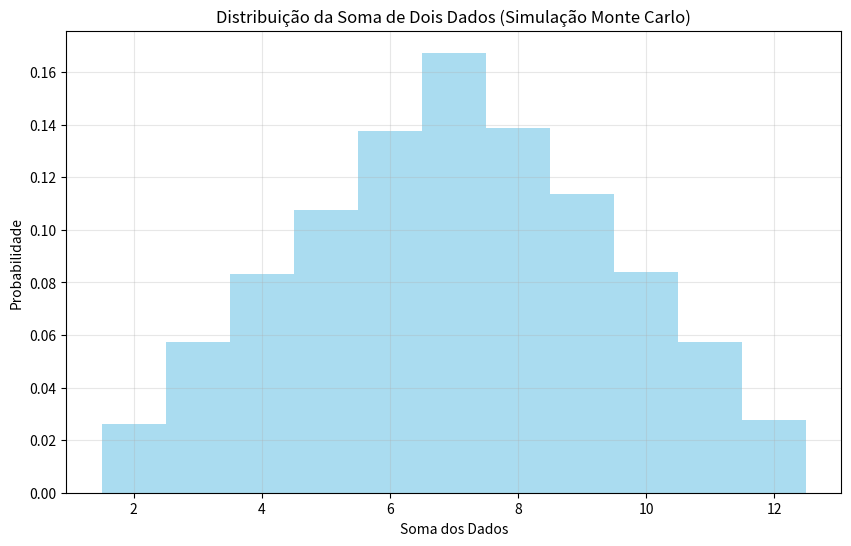
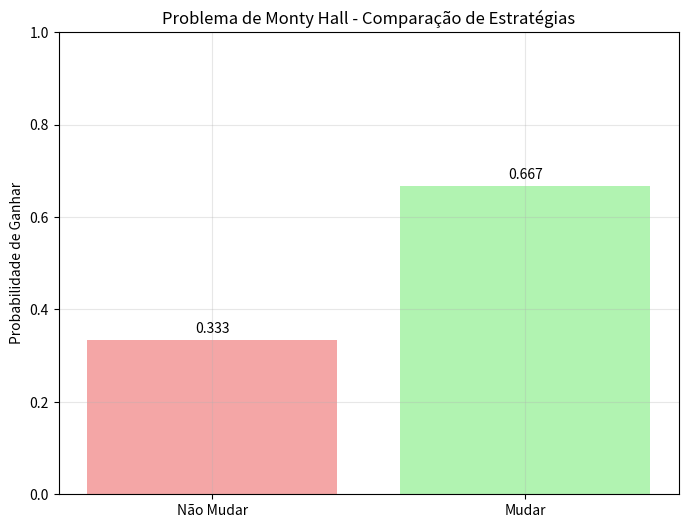
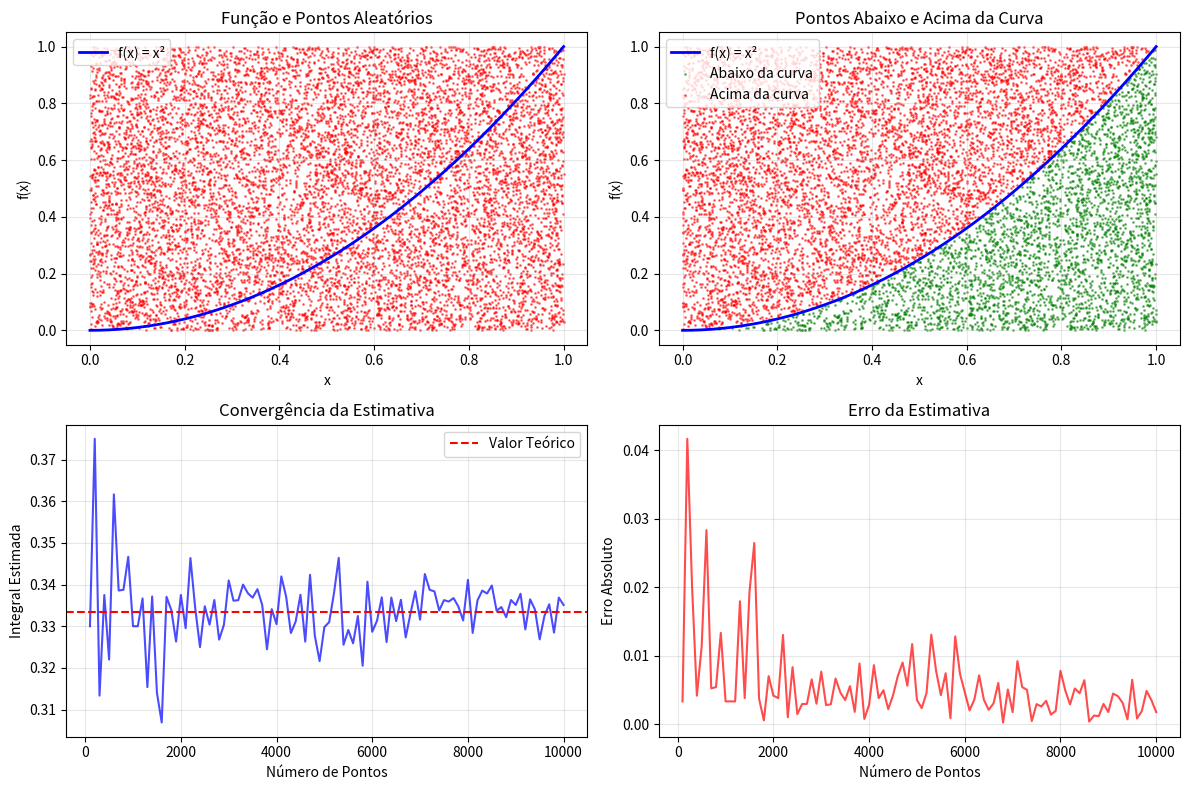
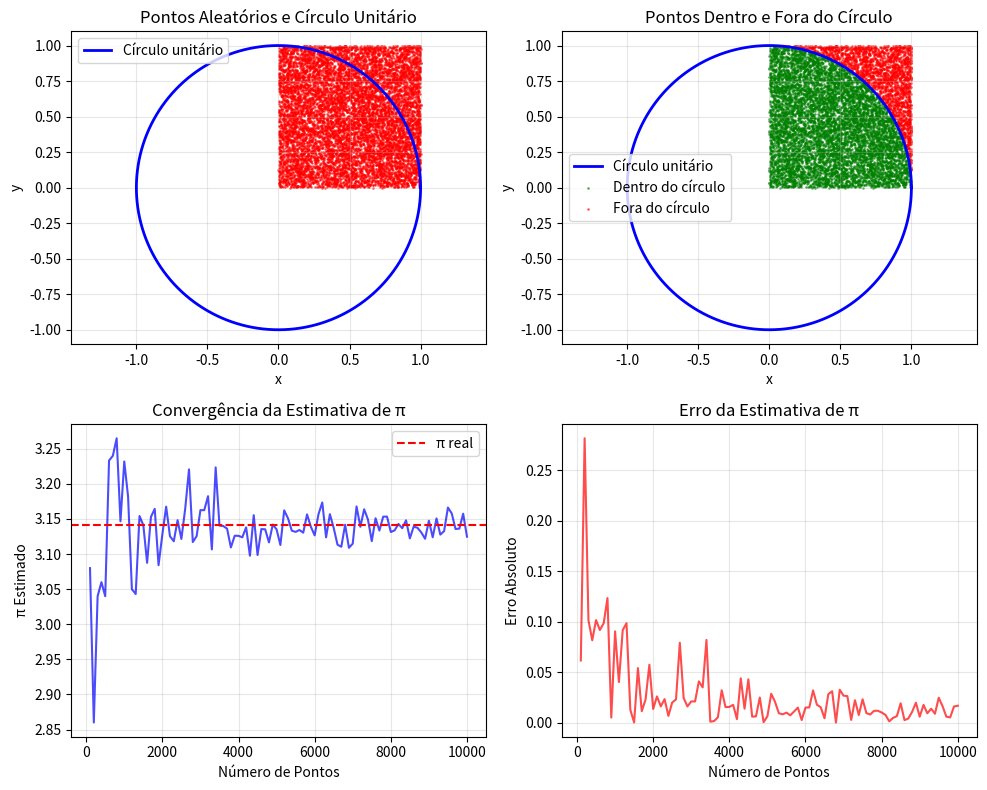

These charts were generated, in order, by the following Python code:
"""
Simulações Monte Carlo
Demonstra como usar simulação para resolver problemas probabilísticos

[redacted]
[redacted]
Emails: [email redacted] | [email redacted]
[redacted]
Data: Setembro 2025
"""

import numpy as np
import matplotlib.pyplot as plt
from scipy import stats
import random

class SimulacaoMonteCarlo:
    """
    Classe para realizar simulações Monte Carlo
    """
    
    def __init__(self, n_simulacoes=10000):
        self.n_simulacoes = n_simulacoes
        self.resultados = []
    
    def simular_lancamento_dados(self, n_dados=2, n_lancamentos=1):
        """
        Simula lançamento de dados
        """
        resultados = []
        for _ in range(self.n_simulacoes):
            lancamentos = []
            for _ in range(n_lancamentos):
                soma = sum(random.randint(1, 6) for _ in range(n_dados))
                lancamentos.append(soma)
            resultados.append(lancamentos)
        return resultados
    
    def simular_probabilidade_soma(self, soma_desejada, n_dados=2):
        """
        Simula a probabilidade de obter uma soma específica
        """
        sucessos = 0
        for _ in range(self.n_simulacoes):
            soma = sum(random.randint(1, 6) for _ in range(n_dados))
            if soma == soma_desejada:
                sucessos += 1
        
        probabilidade = sucessos / self.n_simulacoes
        return probabilidade
    
    def simular_problema_monty_hall(self):
        """
        Simula o problema de Monty Hall
        """
        sucessos_mudanca = 0
        sucessos_nao_mudanca = 0
        
        for _ in range(self.n_simulacoes):
            # Coloca o prêmio atrás de uma porta aleatória
            porta_premio = random.randint(1, 3)
            
            # Jogador escolhe uma porta aleatória
            porta_escolhida = random.randint(1, 3)
            
            # Monty abre uma porta que não tem o prêmio
            portas_disponiveis = [1, 2, 3]
            portas_disponiveis.remove(porta_premio)
            if porta_escolhida in portas_disponiveis:
                portas_disponiveis.remove(porta_escolhida)
            porta_aberta = random.choice(portas_disponiveis)
            
            # Estratégia: não mudar
            if porta_escolhida == porta_premio:
                sucessos_nao_mudanca += 1
            
            # Estratégia: mudar
            portas_restantes = [1, 2, 3]
            portas_restantes.remove(porta_escolhida)
            portas_restantes.remove(porta_aberta)
            nova_porta = portas_restantes[0]
            
            if nova_porta == porta_premio:
                sucessos_mudanca += 1
        
        prob_mudanca = sucessos_mudanca / self.n_simulacoes
        prob_nao_mudanca = sucessos_nao_mudanca / self.n_simulacoes
        
        return prob_mudanca, prob_nao_mudanca
    
    def simular_integral_monte_carlo(self, funcao, a, b, n_pontos=None):
        """
        Estima uma integral usando Monte Carlo
        """
        if n_pontos is None:
            n_pontos = self.n_simulacoes
        
        # Gera pontos aleatórios
        x_aleatorios = np.random.uniform(a, b, n_pontos)
        y_aleatorios = np.random.uniform(0, 1, n_pontos)
        
        # Avalia a função nos pontos
        valores_funcao = [funcao(x) for x in x_aleatorios]
        
        # Conta pontos abaixo da curva
        pontos_abaixo = sum(1 for i in range(n_pontos) 
                          if y_aleatorios[i] <= valores_funcao[i])
        
        # Estima a integral
        area_retangulo = (b - a) * 1.0
        integral_estimada = (pontos_abaixo / n_pontos) * area_retangulo
        
        return integral_estimada, x_aleatorios, y_aleatorios, valores_funcao

def exemplo_soma_dados():
    """
    Exemplo: Simulação da soma de dois dados
    """
    print("=== EXEMPLO: SOMA DE DOIS DADOS ===\n")
    
    # Cria simulador
    simulador = SimulacaoMonteCarlo(n_simulacoes=10000)
    
    print("1. SIMULAÇÃO DA SOMA DE DOIS DADOS:")
    
    # Simula múltiplas somas
    resultados = simulador.simular_lancamento_dados(n_dados=2, n_lancamentos=1)
    somas = [resultado[0] for resultado in resultados]
    
    # Conta frequências
    frequencias = {}
    for soma in somas:
        frequencias[soma] = frequencias.get(soma, 0) + 1
    
    print("   Soma | Frequência | Probabilidade")
    print("   -----|------------|--------------")
    for soma in sorted(frequencias.keys()):
        freq = frequencias[soma]
        prob = freq / len(somas)
        print(f"   {soma:4d} | {freq:10d} | {prob:.3f}")
    
    # Compara com probabilidade teórica
    print(f"\n2. COMPARAÇÃO COM PROBABILIDADE TEÓRICA:")
    print("   Soma | Simulada | Teórica | Diferença")
    print("   -----|----------|---------|----------")
    
    for soma in range(2, 13):
        prob_simulada = simulador.simular_probabilidade_soma(soma)
        
        # Probabilidade teórica
        if soma <= 7:
            prob_teorica = (soma - 1) / 36
        else:
            prob_teorica = (13 - soma) / 36
        
        diferenca = abs(prob_simulada - prob_teorica)
        print(f"   {soma:4d} | {prob_simulada:.3f}    | {prob_teorica:.3f}    | {diferenca:.3f}")
    
    # Plota histograma
    plt.figure(figsize=(10, 6))
    plt.hist(somas, bins=11, range=(1.5, 12.5), density=True, alpha=0.7, color='skyblue')
    plt.xlabel('Soma dos Dados')
    plt.ylabel('Probabilidade')
    plt.title('Distribuição da Soma de Dois Dados (Simulação Monte Carlo)')
    plt.grid(True, alpha=0.3)
    plt.show()
    
    return simulador, somas

def exemplo_monty_hall():
    """
    Exemplo: Problema de Monty Hall
    """
    print("\n=== EXEMPLO: PROBLEMA DE MONTY HALL ===\n")
    
    # Cria simulador
    simulador = SimulacaoMonteCarlo(n_simulacoes=10000)
    
    print("1. PROBLEMA DE MONTY HALL:")
    print("   - 3 portas, 1 com prêmio")
    print("   - Jogador escolhe uma porta")
    print("   - Monty abre uma porta sem prêmio")
    print("   - Jogador pode mudar ou não")
    
    # Simula o problema
    prob_mudanca, prob_nao_mudanca = simulador.simular_problema_monty_hall()
    
    print(f"\n2. RESULTADOS DA SIMULAÇÃO:")
    print(f"   Estratégia: NÃO mudar")
    print(f"   Probabilidade de ganhar: {prob_nao_mudanca:.3f}")
    print(f"   Estratégia: MUDAR")
    print(f"   Probabilidade de ganhar: {prob_mudanca:.3f}")
    
    print(f"\n3. ANÁLISE:")
    print(f"   Diferença: {prob_mudanca - prob_nao_mudanca:.3f}")
    print(f"   É melhor mudar: {'Sim' if prob_mudanca > prob_nao_mudanca else 'Não'}")
    
    # Plota resultados
    estrategias = ['Não Mudar', 'Mudar']
    probabilidades = [prob_nao_mudanca, prob_mudanca]
    cores = ['lightcoral', 'lightgreen']
    
    plt.figure(figsize=(8, 6))
    barras = plt.bar(estrategias, probabilidades, color=cores, alpha=0.7)
    plt.ylabel('Probabilidade de Ganhar')
    plt.title('Problema de Monty Hall - Comparação de Estratégias')
    plt.ylim(0, 1)
    
    # Adiciona valores nas barras
    for barra, prob in zip(barras, probabilidades):
        plt.text(barra.get_x() + barra.get_width()/2, barra.get_height() + 0.01,
                f'{prob:.3f}', ha='center', va='bottom')
    
    plt.grid(True, alpha=0.3)
    plt.show()
    
    return prob_mudanca, prob_nao_mudanca

def exemplo_integral_monte_carlo():
    """
    Exemplo: Estimação de integral usando Monte Carlo
    """
    print("\n=== EXEMPLO: INTEGRAL MONTE CARLO ===\n")
    
    # Cria simulador
    simulador = SimulacaoMonteCarlo(n_simulacoes=10000)
    
    print("1. ESTIMAÇÃO DA INTEGRAL ∫₀¹ x² dx:")
    
    # Define a função
    def funcao(x):
        return x**2
    
    # Estima a integral
    integral_estimada, x_aleatorios, y_aleatorios, valores_funcao = simulador.simular_integral_monte_carlo(
        funcao, 0, 1, 10000)
    
    # Valor teórico
    integral_teorica = 1/3
    
    print(f"   Integral estimada: {integral_estimada:.6f}")
    print(f"   Integral teórica:  {integral_teorica:.6f}")
    print(f"   Erro absoluto:     {abs(integral_estimada - integral_teorica):.6f}")
    print(f"   Erro relativo:     {abs(integral_estimada - integral_teorica)/integral_teorica:.2%}")
    
    # Plota a simulação
    plt.figure(figsize=(12, 8))
    
    # Subplot 1: Função e pontos
    plt.subplot(2, 2, 1)
    x_plot = np.linspace(0, 1, 1000)
    y_plot = [funcao(x) for x in x_plot]
    plt.plot(x_plot, y_plot, 'b-', linewidth=2, label='f(x) = x²')
    plt.scatter(x_aleatorios, y_aleatorios, c='red', alpha=0.5, s=1)
    plt.xlabel('x')
    plt.ylabel('f(x)')
    plt.title('Função e Pontos Aleatórios')
    plt.legend()
    plt.grid(True, alpha=0.3)
    
    # Subplot 2: Pontos abaixo e acima da curva
    plt.subplot(2, 2, 2)
    pontos_abaixo = [i for i in range(len(x_aleatorios)) if y_aleatorios[i] <= valores_funcao[i]]
    pontos_acima = [i for i in range(len(x_aleatorios)) if y_aleatorios[i] > valores_funcao[i]]
    
    plt.plot(x_plot, y_plot, 'b-', linewidth=2, label='f(x) = x²')
    plt.scatter([x_aleatorios[i] for i in pontos_abaixo], 
               [y_aleatorios[i] for i in pontos_abaixo], 
               c='green', alpha=0.5, s=1, label='Abaixo da curva')
    plt.scatter([x_aleatorios[i] for i in pontos_acima], 
               [y_aleatorios[i] for i in pontos_acima], 
               c='red', alpha=0.5, s=1, label='Acima da curva')
    plt.xlabel('x')
    plt.ylabel('f(x)')
    plt.title('Pontos Abaixo e Acima da Curva')
    plt.legend()
    plt.grid(True, alpha=0.3)
    
    # Subplot 3: Convergência
    plt.subplot(2, 2, 3)
    n_pontos = range(100, 10001, 100)
    integrais_convergencia = []
    
    for n in n_pontos:
        integral, _, _, _ = simulador.simular_integral_monte_carlo(funcao, 0, 1, n)
        integrais_convergencia.append(integral)
    
    plt.plot(n_pontos, integrais_convergencia, 'b-', alpha=0.7)
    plt.axhline(y=integral_teorica, color='r', linestyle='--', label='Valor Teórico')
    plt.xlabel('Número de Pontos')
    plt.ylabel('Integral Estimada')
    plt.title('Convergência da Estimativa')
    plt.legend()
    plt.grid(True, alpha=0.3)
    
    # Subplot 4: Erro
    plt.subplot(2, 2, 4)
    erros = [abs(integral - integral_teorica) for integral in integrais_convergencia]
    plt.plot(n_pontos, erros, 'r-', alpha=0.7)
    plt.xlabel('Número de Pontos')
    plt.ylabel('Erro Absoluto')
    plt.title('Erro da Estimativa')
    plt.grid(True, alpha=0.3)
    
    plt.tight_layout()
    plt.show()
    
    return integral_estimada, integral_teorica

def exemplo_estimacao_pi():
    """
    Exemplo: Estimação de π usando Monte Carlo
    """
    print("\n=== EXEMPLO: ESTIMAÇÃO DE π ===\n")
    
    print("1. MÉTODO DE MONTE CARLO PARA ESTIMAR π:")
    print("   - Gera pontos aleatórios no quadrado [0,1] × [0,1]")
    print("   - Conta quantos estão dentro do círculo unitário")
    print("   - π ≈ 4 × (pontos dentro do círculo) / (total de pontos)")
    
    # Parâmetros
    n_pontos = 10000
    
    # Gera pontos aleatórios
    x = np.random.uniform(0, 1, n_pontos)
    y = np.random.uniform(0, 1, n_pontos)
    
    # Conta pontos dentro do círculo
    distancias = np.sqrt(x**2 + y**2)
    pontos_dentro = np.sum(distancias <= 1)
    
    # Estima π
    pi_estimado = 4 * pontos_dentro / n_pontos
    
    print(f"\n2. RESULTADOS:")
    print(f"   Número de pontos: {n_pontos}")
    print(f"   Pontos dentro do círculo: {pontos_dentro}")
    print(f"   π estimado: {pi_estimado:.6f}")
    print(f"   π real: {np.pi:.6f}")
    print(f"   Erro absoluto: {abs(pi_estimado - np.pi):.6f}")
    print(f"   Erro relativo: {abs(pi_estimado - np.pi)/np.pi:.2%}")
    
    # Plota a simulação
    plt.figure(figsize=(10, 8))
    
    # Subplot 1: Pontos e círculo
    plt.subplot(2, 2, 1)
    theta = np.linspace(0, 2*np.pi, 1000)
    x_circulo = np.cos(theta)
    y_circulo = np.sin(theta)
    
    plt.plot(x_circulo, y_circulo, 'b-', linewidth=2, label='Círculo unitário')
    plt.scatter(x, y, c='red', alpha=0.5, s=1)
    plt.xlim(0, 1)
    plt.ylim(0, 1)
    plt.xlabel('x')
    plt.ylabel('y')
    plt.title('Pontos Aleatórios e Círculo Unitário')
    plt.legend()
    plt.grid(True, alpha=0.3)
    plt.axis('equal')
    
    # Subplot 2: Pontos dentro e fora
    plt.subplot(2, 2, 2)
    pontos_dentro_idx = distancias <= 1
    pontos_fora_idx = distancias > 1
    
    plt.plot(x_circulo, y_circulo, 'b-', linewidth=2, label='Círculo unitário')
    plt.scatter(x[pontos_dentro_idx], y[pontos_dentro_idx], 
               c='green', alpha=0.5, s=1, label='Dentro do círculo')
    plt.scatter(x[pontos_fora_idx], y[pontos_fora_idx], 
               c='red', alpha=0.5, s=1, label='Fora do círculo')
    plt.xlim(0, 1)
    plt.ylim(0, 1)
    plt.xlabel('x')
    plt.ylabel('y')
    plt.title('Pontos Dentro e Fora do Círculo')
    plt.legend()
    plt.grid(True, alpha=0.3)
    plt.axis('equal')
    
    # Subplot 3: Convergência
    plt.subplot(2, 2, 3)
    n_pontos_convergencia = range(100, 10001, 100)
    pi_estimados = []
    
    for n in n_pontos_convergencia:
        x_temp = np.random.uniform(0, 1, n)
        y_temp = np.random.uniform(0, 1, n)
        distancias_temp = np.sqrt(x_temp**2 + y_temp**2)
        pontos_dentro_temp = np.sum(distancias_temp <= 1)
        pi_estimado_temp = 4 * pontos_dentro_temp / n
        pi_estimados.append(pi_estimado_temp)
    
    plt.plot(n_pontos_convergencia, pi_estimados, 'b-', alpha=0.7)
    plt.axhline(y=np.pi, color='r', linestyle='--', label='π real')
    plt.xlabel('Número de Pontos')
    plt.ylabel('π Estimado')
    plt.title('Convergência da Estimativa de π')
    plt.legend()
    plt.grid(True, alpha=0.3)
    
    # Subplot 4: Erro
    plt.subplot(2, 2, 4)
    erros = [abs(pi_est - np.pi) for pi_est in pi_estimados]
    plt.plot(n_pontos_convergencia, erros, 'r-', alpha=0.7)
    plt.xlabel('Número de Pontos')
    plt.ylabel('Erro Absoluto')
    plt.title('Erro da Estimativa de π')
    plt.grid(True, alpha=0.3)
    
    plt.tight_layout()
    plt.show()
    
    return pi_estimado, np.pi

if __name__ == "__main__":
    # Executa todos os exemplos
    simulador, somas = exemplo_soma_dados()
    prob_mudanca, prob_nao_mudanca = exemplo_monty_hall()
    integral_estimada, integral_teorica = exemplo_integral_monte_carlo()
    pi_estimado, pi_real = exemplo_estimacao_pi()
